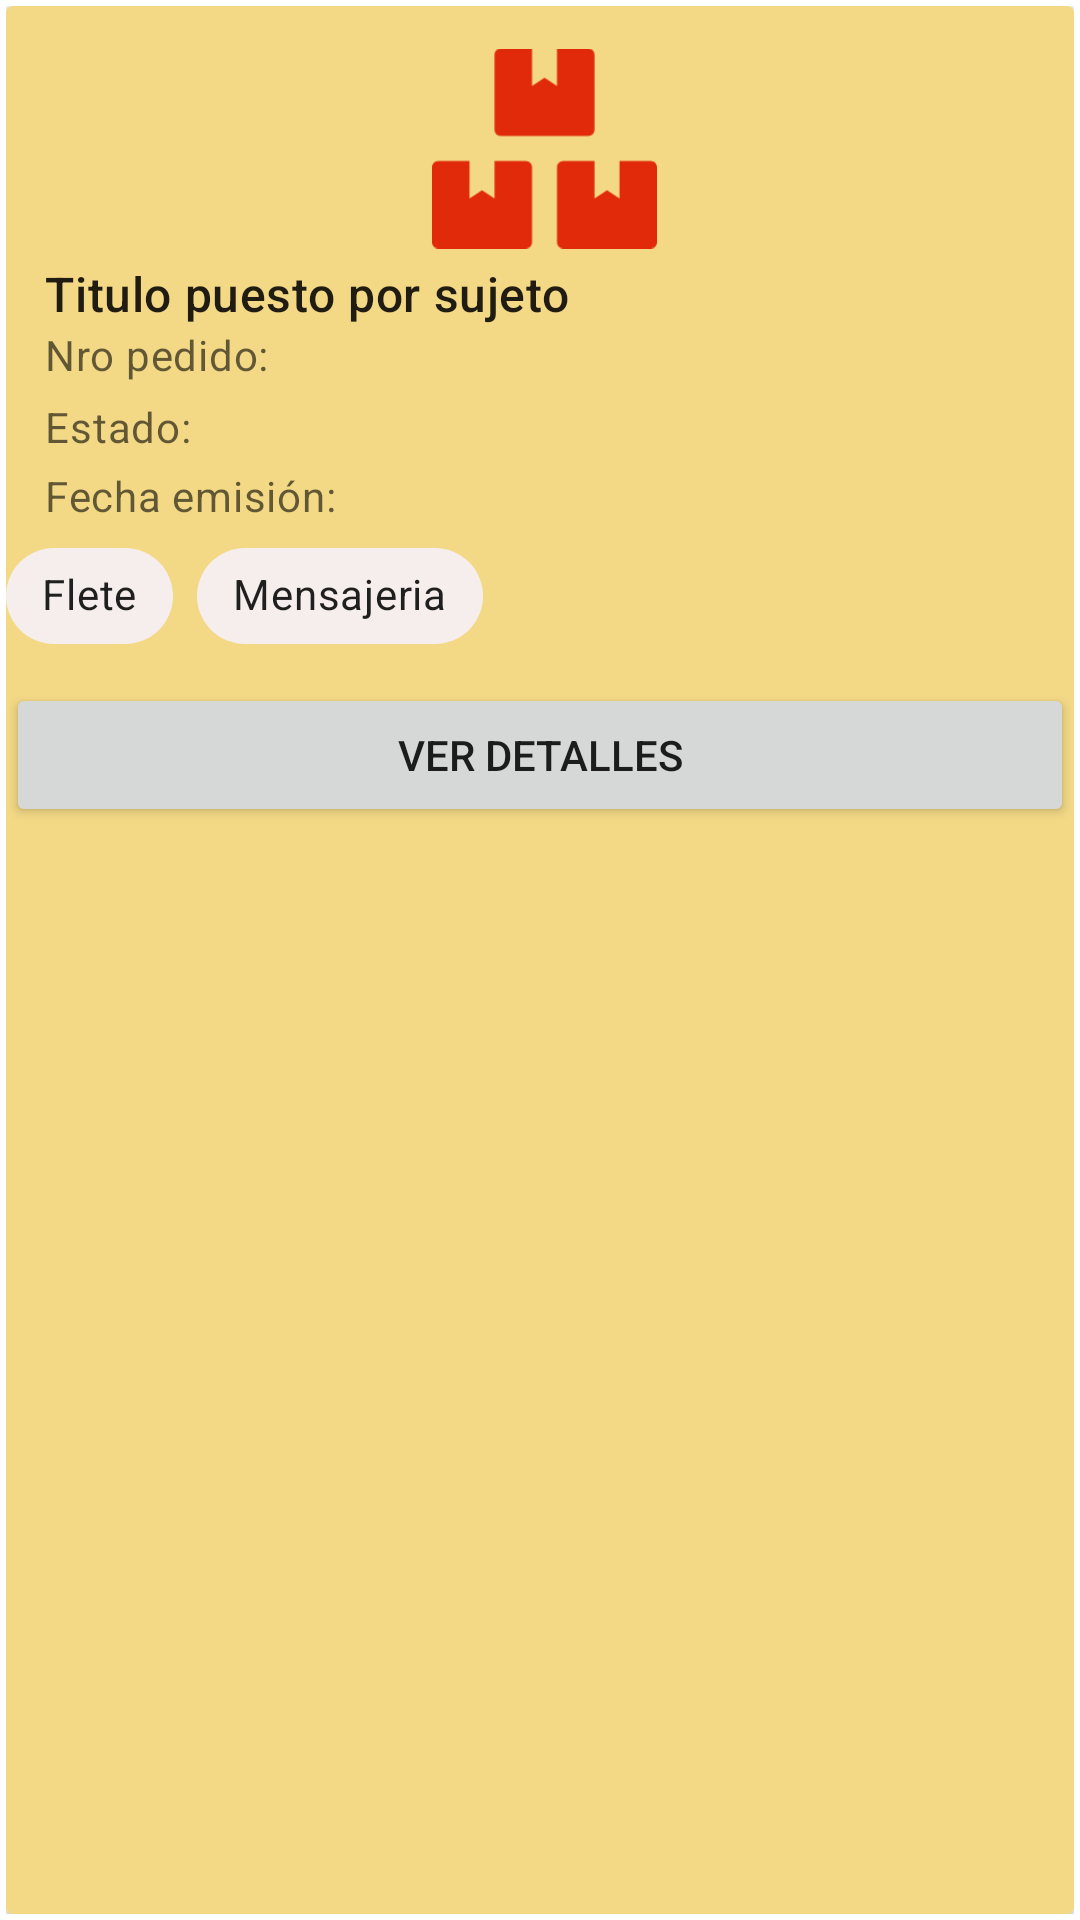

This screen was rendered from an Android layout file. Write that file and the resources it references.
<!-- AndroidManifest.xml: application theme AppTheme -->
<!-- res/layout/pedido_card_view.xml -->
<?xml version="1.0" encoding="utf-8"?>
<LinearLayout
    xmlns:android="http://schemas.android.com/apk/res/android"
    xmlns:app="http://schemas.android.com/apk/res-auto"
    android:id="@+id/cartaChicaExpandible"
    android:layout_width="200dp"
    android:layout_height="wrap_content"
    android:layout_marginStart="10dp"
    android:layout_marginTop="10dp"
    android:layout_marginEnd="10dp"
    android:padding="2dp">

    <androidx.cardview.widget.CardView
        android:id="@+id/cardView4"
        android:layout_width="match_parent"
        android:layout_height="match_parent"
        android:backgroundTint="#F3D986">

        <androidx.constraintlayout.widget.ConstraintLayout
            android:layout_width="match_parent"
            android:layout_height="wrap_content">

            <LinearLayout
                android:id="@+id/linearLayout"
                android:layout_width="match_parent"
                android:layout_height="wrap_content"
                android:orientation="vertical"
                android:paddingStart="3dp"
                app:layout_constraintBottom_toTopOf="@+id/constraintLayoutExpandible"
                app:layout_constraintEnd_toEndOf="parent"
                app:layout_constraintStart_toStartOf="parent"
                app:layout_constraintTop_toTopOf="parent"
                app:layout_constraintVertical_bias="0.0">


                <ImageView
                    android:id="@+id/ic_pedido_card"
                    android:layout_width="75dp"
                    android:layout_height="75dp"
                    android:layout_gravity="center"
                    android:layout_marginTop="10dp"
                    android:transitionName="@string/share_pedido_detalle_icono"
                    app:srcCompat="@drawable/ic_cajas" />

                <TextView
                    android:id="@+id/card_titutlo"
                    android:layout_width="wrap_content"
                    android:layout_height="wrap_content"
                    android:paddingStart="10dp"
                    android:paddingLeft="10dp"
                    android:text="Titulo puesto por sujeto"
                    android:textAppearance="?attr/textAppearanceHeadline6"
                    android:textColor="?android:attr/textColorPrimary"
                    android:textSize="16sp"
                    android:transitionName="@string/share_pedido_detalle_titulo" />

                <TextView
                    android:id="@+id/card_nroPedido"
                    android:layout_width="wrap_content"
                    android:layout_height="wrap_content"
                    android:paddingStart="10dp"
                    android:paddingLeft="10dp"
                    android:text="Nro pedido:"
                    android:textAppearance="?attr/textAppearanceBody2"
                    android:textColor="?android:attr/textColorSecondary"
                    android:textSize="14sp" />

                <TextView
                    android:id="@+id/card_estado"
                    android:layout_width="wrap_content"
                    android:layout_height="wrap_content"
                    android:layout_marginTop="5dp"
                    android:paddingStart="10dp"
                    android:paddingLeft="10dp"
                    android:text="Estado: "
                    android:textAppearance="?attr/textAppearanceBody2"
                    android:textColor="?android:attr/textColorSecondary"
                    android:textSize="14sp" />

                <TextView
                    android:id="@+id/card_fecha"
                    android:layout_width="wrap_content"
                    android:layout_height="wrap_content"
                    android:layout_marginTop="4dp"
                    android:paddingStart="10dp"
                    android:paddingLeft="10dp"
                    android:text="Fecha emisión: "
                    android:textAppearance="?attr/textAppearanceBody2"
                    android:textColor="?android:attr/textColorSecondary"
                    android:textSize="14sp" />

            </LinearLayout>

            <LinearLayout
                android:id="@+id/constraintLayoutExpandible"
                android:layout_width="match_parent"
                android:layout_height="match_parent"
                android:orientation="vertical"
                app:layout_constraintBottom_toBottomOf="parent"
                app:layout_constraintEnd_toEndOf="parent"
                app:layout_constraintStart_toStartOf="parent"
                app:layout_constraintTop_toBottomOf="@+id/linearLayout">

                <com.google.android.material.chip.ChipGroup
                    android:id="@+id/chipGroup"
                    android:layout_width="match_parent"
                    android:layout_height="wrap_content">

                    <com.google.android.material.chip.Chip
                        style="@style/Widget.MaterialComponents.Chip.Choice"
                        android:layout_width="wrap_content"
                        android:layout_height="wrap_content"
                        android:text="Flete"
                        app:chipBackgroundColor="@color/colorBlanco"
                        app:chipIconVisible="true" />

                    <com.google.android.material.chip.Chip
                        style="@style/Widget.MaterialComponents.Chip.Choice"
                        android:layout_width="wrap_content"
                        android:layout_height="wrap_content"
                        android:text="Mensajeria"
                        app:chipBackgroundColor="@color/colorBlanco"
                        app:chipIconVisible="true" />

                </com.google.android.material.chip.ChipGroup>

                <Button
                    android:id="@+id/buttonVerDetalles"
                    android:layout_width="match_parent"
                    android:layout_height="wrap_content"
                    android:layout_marginTop="5dp"
                    android:text="Ver detalles" />
            </LinearLayout>
        </androidx.constraintlayout.widget.ConstraintLayout>

    </androidx.cardview.widget.CardView>


</LinearLayout>
<!-- resources referenced by this layout -->
<resources>
  <color name="colorBlanco">#F6EEED</color>
  <!-- drawable ic_cajas (drawable) -->
  <vector xmlns:android="http://schemas.android.com/apk/res/android"
      android:width="576dp"
      android:height="512dp"
      android:viewportWidth="576"
      android:viewportHeight="512">
    <path
        android:pathData="M560,288h-80v96l-32,-21.3 -32,21.3v-96h-80c-8.8,0 -16,7.2 -16,16v192c0,8.8 7.2,16 16,16h224c8.8,0 16,-7.2 16,-16L576,304c0,-8.8 -7.2,-16 -16,-16zM176,224h224c8.8,0 16,-7.2 16,-16L416,16c0,-8.8 -7.2,-16 -16,-16h-80v96l-32,-21.3L256,96L256,0h-80c-8.8,0 -16,7.2 -16,16v192c0,8.8 7.2,16 16,16zM240,288h-80v96l-32,-21.3L96,384v-96L16,288c-8.8,0 -16,7.2 -16,16v192c0,8.8 7.2,16 16,16h224c8.8,0 16,-7.2 16,-16L256,304c0,-8.8 -7.2,-16 -16,-16z"
        android:fillColor="@color/colorPrincipal"/>
  </vector>
  <string name="share_pedido_detalle_icono">card_pedido_icono</string>
  <string name="share_pedido_detalle_titulo">card_pedido_detalle_titulo</string>
  <style name="AppTheme" parent="Theme.MaterialComponents.Light.NoActionBar">
          
          <item name="colorPrimary">@color/colorPrincipal</item>
          <item name="colorPrimaryDark">@color/colorPrimaryDark</item>
          <item name="colorAccent">@color/colorAccent</item>
      </style>
  <color name="colorPrincipal">#E12A09</color>
  <color name="colorPrimaryDark">#3700B3</color>
  <color name="colorAccent">#F6EEED</color>
</resources>
